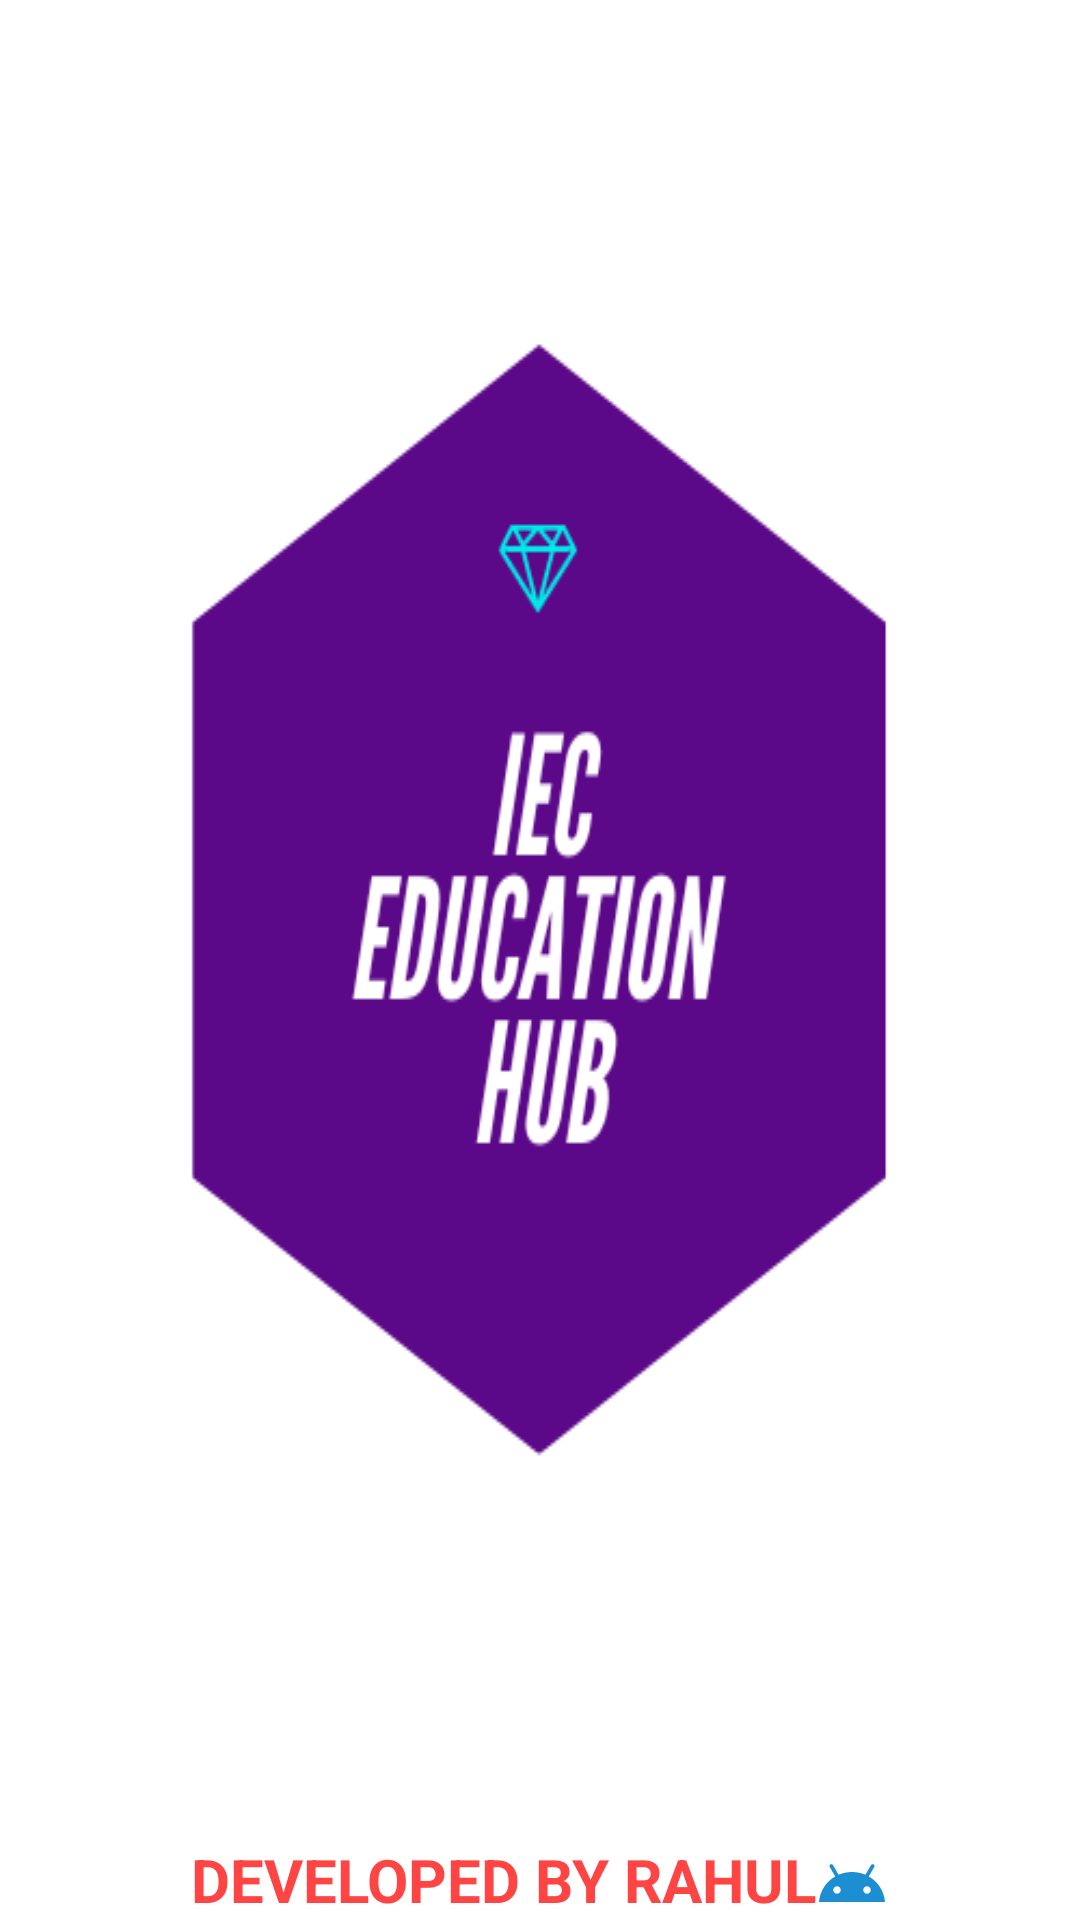

Android layout source for this screen:
<!-- AndroidManifest.xml: application theme Base.Theme.IECCET -->
<!-- res/layout/activity_main.xml -->
<?xml version="1.0" encoding="utf-8"?>
<RelativeLayout xmlns:android="http://schemas.android.com/apk/res/android"
    xmlns:app="http://schemas.android.com/apk/res-auto"
    xmlns:tools="http://schemas.android.com/tools"
    android:id="@+id/main"
    android:gravity="center"
    android:background="@color/white"
    android:orientation="vertical"
    android:layout_width="match_parent"
    android:layout_height="match_parent"
    tools:context=".MainActivity">
    <ImageView
        android:layout_marginTop="50dp"
        android:layout_width="match_parent"
        android:layout_height="wrap_content"
        android:background="@drawable/iec"/>
    <LinearLayout
        android:gravity="bottom"
        android:layout_centerHorizontal="true"
        android:layout_width="wrap_content"
        android:layout_height="match_parent">
        <TextView
            android:layout_width="wrap_content"
            android:layout_height="wrap_content"
            android:text="DEVELOPED BY RAHUL"
            android:textAllCaps="true"
            android:textSize="20sp"
            android:textStyle="bold"
            android:textColor="@android:color/holo_red_light"/>

        <ImageView
            android:layout_width="wrap_content"
            android:background="@drawable/baseline_android_24"
            android:layout_height="wrap_content"
            />
    </LinearLayout>
</RelativeLayout>
<!-- resources referenced by this layout -->
<resources>
  <color name="white">#FFFFFFFF</color>
  <!-- drawable baseline_android_24 (drawable) -->
  <vector xmlns:android="http://schemas.android.com/apk/res/android" android:height="24dp" android:tint="#1E8ED3" android:viewportHeight="24" android:viewportWidth="24" android:width="24dp">
        
      <path android:fillColor="@android:color/white" android:pathData="M17.6,9.48l1.84,-3.18c0.16,-0.31 0.04,-0.69 -0.26,-0.85c-0.29,-0.15 -0.65,-0.06 -0.83,0.22l-1.88,3.24c-2.86,-1.21 -6.08,-1.21 -8.94,0L5.65,5.67c-0.19,-0.29 -0.58,-0.38 -0.87,-0.2C4.5,5.65 4.41,6.01 4.56,6.3L6.4,9.48C3.3,11.25 1.28,14.44 1,18h22C22.72,14.44 20.7,11.25 17.6,9.48zM7,15.25c-0.69,0 -1.25,-0.56 -1.25,-1.25c0,-0.69 0.56,-1.25 1.25,-1.25S8.25,13.31 8.25,14C8.25,14.69 7.69,15.25 7,15.25zM17,15.25c-0.69,0 -1.25,-0.56 -1.25,-1.25c0,-0.69 0.56,-1.25 1.25,-1.25s1.25,0.56 1.25,1.25C18.25,14.69 17.69,15.25 17,15.25z"/>
      
  </vector>
  <!-- drawable iec: png bitmap (drawable, 19988 bytes) -->
  <style name="Base.Theme.IECCET" parent="Theme.MaterialComponents.DayNight.NoActionBar">
          
           <item name="colorPrimary">@color/red.dark</item>
          <item name="colorPrimaryVariant">@color/white</item>
          <item name="android:textColorPrimary">@color/white</item>
          <item name="android:statusBarColor">@color/red</item>
      </style>
  <color name="red.dark">#BAB71C1C</color>
  <color name="red">#B71C33</color>
</resources>
